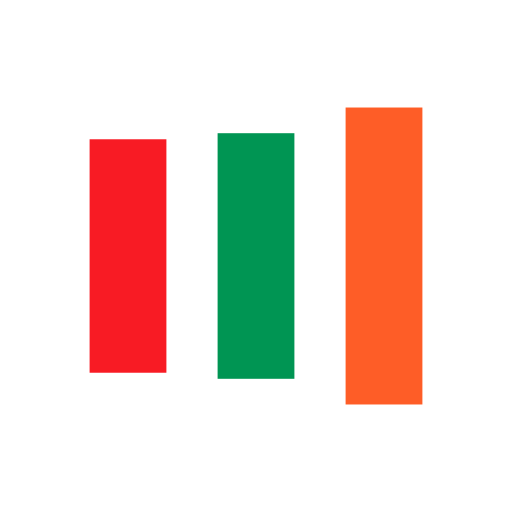
t = 0.00 s
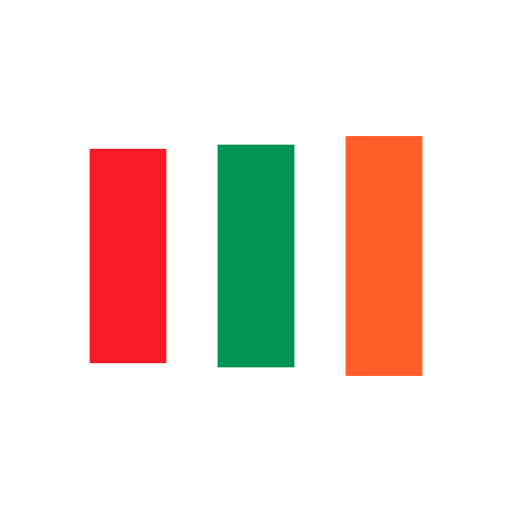
t = 0.13 s
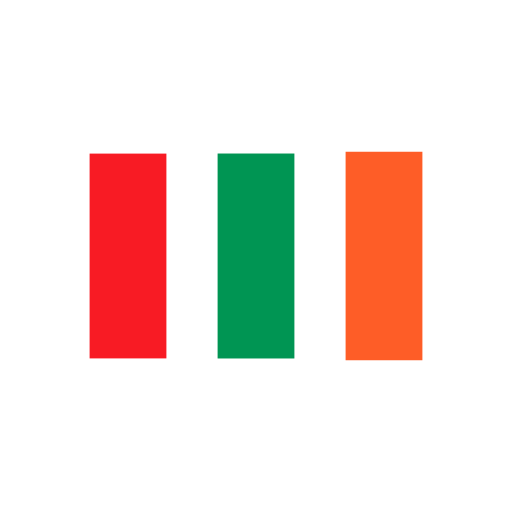
t = 0.38 s
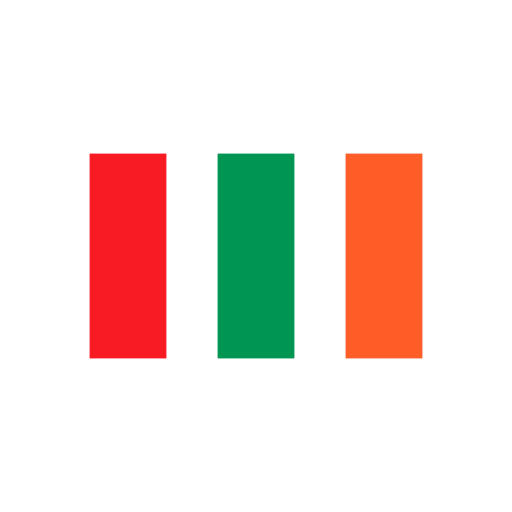
t = 0.50 s
t = 0.63 s: frame unchanged from t = 0.50 s, image omitted
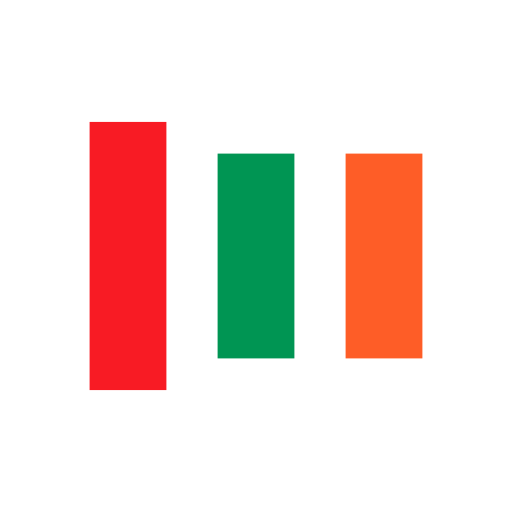
t = 0.88 s

The animated SVG that drew these frames (rendered in a browser with its animation timeline set to each time). Animation: 6 SMIL elements (animate=6); one cycle of 1.00 s, repeats indefinitely.

<?xml version="1.0" encoding="utf-8"?>
<svg xmlns="http://www.w3.org/2000/svg" xmlns:xlink="http://www.w3.org/1999/xlink" style="margin: auto; background: rgba(0, 0, 0, 0) none repeat scroll 0% 0%; display: block; shape-rendering: auto;" width="100px" height="100px" viewBox="0 0 100 100" preserveAspectRatio="xMidYMid">
<rect x="17.5" y="30" width="15" height="40" fill="#f81b24">
  <animate attributeName="y" repeatCount="indefinite" dur="1s" calcMode="spline" keyTimes="0;0.5;1" values="18;30;30" keySplines="0 0.5 0.5 1;0 0.5 0.5 1" begin="-0.2s"></animate>
  <animate attributeName="height" repeatCount="indefinite" dur="1s" calcMode="spline" keyTimes="0;0.5;1" values="64;40;40" keySplines="0 0.5 0.5 1;0 0.5 0.5 1" begin="-0.2s"></animate>
</rect>
<rect x="42.5" y="30" width="15" height="40" fill="#009553">
  <animate attributeName="y" repeatCount="indefinite" dur="1s" calcMode="spline" keyTimes="0;0.5;1" values="20.999999999999996;30;30" keySplines="0 0.5 0.5 1;0 0.5 0.5 1" begin="-0.1s"></animate>
  <animate attributeName="height" repeatCount="indefinite" dur="1s" calcMode="spline" keyTimes="0;0.5;1" values="58.00000000000001;40;40" keySplines="0 0.5 0.5 1;0 0.5 0.5 1" begin="-0.1s"></animate>
</rect>
<rect x="67.5" y="30" width="15" height="40" fill="#fe5d27">
  <animate attributeName="y" repeatCount="indefinite" dur="1s" calcMode="spline" keyTimes="0;0.5;1" values="20.999999999999996;30;30" keySplines="0 0.5 0.5 1;0 0.5 0.5 1"></animate>
  <animate attributeName="height" repeatCount="indefinite" dur="1s" calcMode="spline" keyTimes="0;0.5;1" values="58.00000000000001;40;40" keySplines="0 0.5 0.5 1;0 0.5 0.5 1"></animate>
</rect>
<!-- [ldio] generated by https://loading.io/ --></svg>
